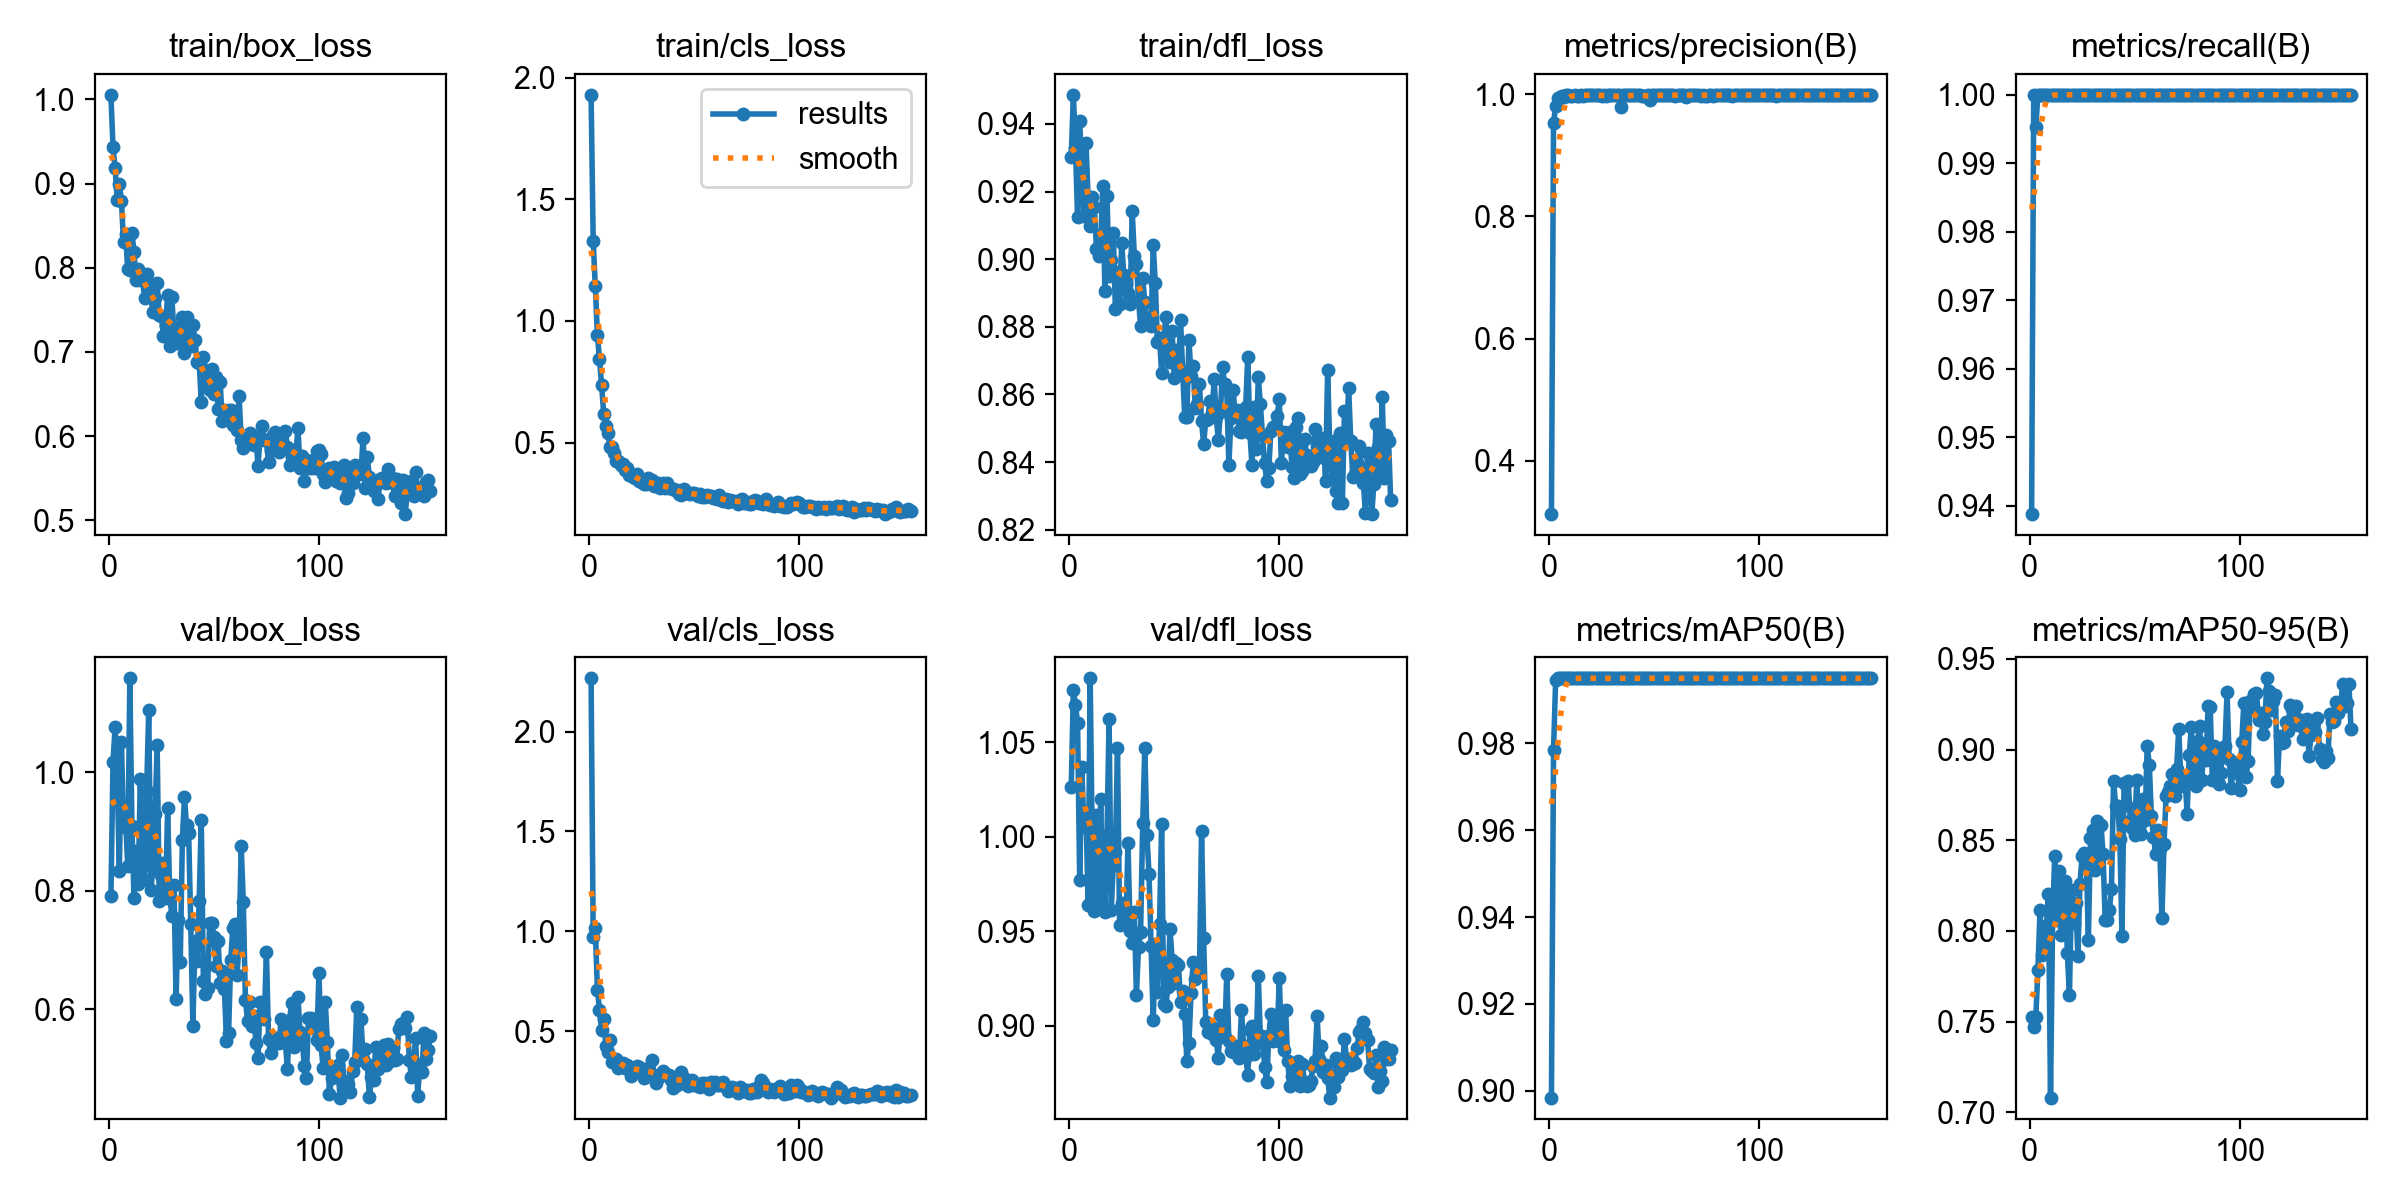

Values plotted in this chart, from the file beside it:
epoch, time, train/box_loss, train/cls_loss, train/dfl_loss, metrics/precision(B), metrics/recall(B), metrics/mAP50(B), metrics/mAP50-95(B), val/box_loss, val/cls_loss, val/dfl_loss, lr/pg0, lr/pg1, lr/pg2
1, 6.402, 1.006, 1.93, 0.9304, 0.3129, 0.9388, 0.8984, 0.7525, 0.7907, 2.267, 1.026, 0.0006548, 0.0006548, 0.0006548
2, 11.27, 0.9432, 1.329, 0.9486, 0.9536, 1, 0.9784, 0.7469, 1.018, 0.9719, 1.078, 0.001319, 0.001319, 0.001319
3, 15.98, 0.9185, 1.143, 0.933, 0.9799, 0.9954, 0.9946, 0.7526, 1.076, 1.019, 1.07, 0.00198, 0.00198, 0.00198
4, 20.52, 0.8807, 0.9443, 0.9125, 0.9936, 1, 0.995, 0.7783, 0.9922, 0.7073, 1.06, 0.001988, 0.001988, 0.001988
5, 24.84, 0.8997, 0.8422, 0.9409, 0.995, 1, 0.995, 0.8116, 0.8328, 0.6043, 0.9774, 0.001984, 0.001984, 0.001984
6, 29.55, 0.8799, 0.7377, 0.9267, 0.9964, 1, 0.995, 0.7868, 1.051, 0.5037, 1.037, 0.00198, 0.00198, 0.00198
7, 33.85, 0.8302, 0.6179, 0.9129, 0.9955, 1, 0.995, 0.7878, 0.9079, 0.5617, 1.005, 0.001976, 0.001976, 0.001976
8, 38.8, 0.84, 0.5683, 0.9343, 0.9989, 1, 0.995, 0.8025, 0.919, 0.4248, 1.014, 0.001972, 0.001972, 0.001972
9, 43.22, 0.7981, 0.538, 0.9184, 0.9981, 1, 0.995, 0.8202, 0.8417, 0.3958, 0.964, 0.001968, 0.001968, 0.001968
10, 47.9, 0.7977, 0.4833, 0.9097, 0.9966, 1, 0.995, 0.708, 1.158, 0.4531, 1.084, 0.001964, 0.001964, 0.001964
11, 52.65, 0.8417, 0.4809, 0.9184, 0.9977, 1, 0.995, 0.8072, 0.9091, 0.3471, 0.9947, 0.00196, 0.00196, 0.00196
12, 57.17, 0.8182, 0.456, 0.9154, 0.9981, 1, 0.995, 0.8412, 0.7874, 0.3469, 0.9609, 0.001956, 0.001956, 0.001956
13, 61.85, 0.7855, 0.4238, 0.9029, 0.9976, 1, 0.995, 0.8059, 0.8674, 0.3581, 1.011, 0.001952, 0.001952, 0.001952
14, 66.19, 0.7986, 0.4256, 0.9009, 0.9977, 1, 0.995, 0.8331, 0.811, 0.3165, 0.9626, 0.001949, 0.001949, 0.001949
15, 71.01, 0.7858, 0.4089, 0.9044, 0.9986, 1, 0.995, 0.7978, 0.9882, 0.332, 1.02, 0.001945, 0.001945, 0.001945
16, 75.66, 0.7873, 0.4128, 0.9216, 0.9977, 1, 0.995, 0.819, 0.8438, 0.3384, 0.9621, 0.001941, 0.001941, 0.001941
17, 80.15, 0.7639, 0.3859, 0.8907, 0.9987, 1, 0.995, 0.8275, 0.8189, 0.3142, 0.9602, 0.001937, 0.001937, 0.001937
18, 84.84, 0.7924, 0.3941, 0.9187, 0.9983, 1, 0.995, 0.7876, 0.9683, 0.3317, 1.001, 0.001933, 0.001933, 0.001933
19, 89.1, 0.7797, 0.3656, 0.8951, 0.9985, 1, 0.995, 0.7644, 1.105, 0.3132, 1.062, 0.001929, 0.001929, 0.001929
20, 93.67, 0.765, 0.3652, 0.8996, 0.9981, 1, 0.995, 0.8227, 0.8008, 0.2765, 0.9611, 0.001925, 0.001925, 0.001925
21, 98.16, 0.7472, 0.3583, 0.9076, 0.9987, 1, 0.995, 0.8044, 0.8393, 0.3119, 0.9853, 0.001921, 0.001921, 0.001921
22, 102.6, 0.7642, 0.3534, 0.8851, 0.9983, 1, 0.995, 0.8155, 0.9294, 0.3115, 0.9922, 0.001917, 0.001917, 0.001917
23, 107.3, 0.7814, 0.3692, 0.8964, 0.9981, 1, 0.995, 0.7864, 1.045, 0.3275, 1.047, 0.001913, 0.001913, 0.001913
24, 111.7, 0.7435, 0.3441, 0.8868, 0.9982, 1, 0.995, 0.8258, 0.7835, 0.3188, 0.9532, 0.001909, 0.001909, 0.001909
25, 117, 0.743, 0.3376, 0.9048, 0.9962, 1, 0.995, 0.8413, 0.8262, 0.2984, 0.965, 0.001905, 0.001905, 0.001905
26, 121.9, 0.719, 0.331, 0.8954, 0.9987, 1, 0.995, 0.8429, 0.8464, 0.2673, 0.9605, 0.001901, 0.001901, 0.001901
27, 127.2, 0.7308, 0.3278, 0.8927, 0.9973, 1, 0.995, 0.8411, 0.7882, 0.3003, 0.954, 0.001897, 0.001897, 0.001897
28, 132.4, 0.7677, 0.3559, 0.8901, 0.9983, 1, 0.995, 0.7952, 0.939, 0.3172, 0.9966, 0.001893, 0.001893, 0.001893
29, 137.1, 0.7074, 0.3335, 0.8868, 0.9988, 1, 0.995, 0.851, 0.7906, 0.2914, 0.9504, 0.001889, 0.001889, 0.001889
30, 142.4, 0.7648, 0.3472, 0.9142, 0.9986, 1, 0.995, 0.8554, 0.7581, 0.3546, 0.9438, 0.001885, 0.001885, 0.001885
31, 147.3, 0.7203, 0.3213, 0.9011, 0.9979, 1, 0.995, 0.8336, 0.81, 0.2804, 0.9602, 0.001881, 0.001881, 0.001881
32, 152.4, 0.7107, 0.3228, 0.8986, 0.9981, 1, 0.995, 0.8608, 0.6178, 0.2409, 0.9165, 0.001877, 0.001877, 0.001877
33, 157.4, 0.726, 0.3332, 0.8878, 0.9987, 1, 0.995, 0.8405, 0.7506, 0.2653, 0.9417, 0.001873, 0.001873, 0.001873
34, 163.8, 0.7313, 0.3132, 0.8803, 0.9797, 1, 0.995, 0.8585, 0.6802, 0.2735, 0.9499, 0.001869, 0.001869, 0.001869
35, 169.8, 0.7409, 0.3345, 0.8944, 0.9986, 1, 0.995, 0.8424, 0.8859, 0.3027, 1.007, 0.001865, 0.001865, 0.001865
36, 174.7, 0.6986, 0.312, 0.8872, 0.9987, 1, 0.995, 0.8059, 0.9575, 0.2847, 1.047, 0.001861, 0.001861, 0.001861
37, 179.6, 0.741, 0.3323, 0.8815, 0.9984, 1, 0.995, 0.8059, 0.9103, 0.2791, 1.001, 0.001857, 0.001857, 0.001857
38, 184.7, 0.7067, 0.3141, 0.8815, 0.9979, 1, 0.995, 0.8116, 0.8969, 0.2809, 0.9802, 0.001853, 0.001853, 0.001853
39, 189.6, 0.7075, 0.313, 0.8804, 0.9986, 1, 0.995, 0.8232, 0.7435, 0.2575, 0.9425, 0.00185, 0.00185, 0.00185
40, 194.7, 0.7318, 0.3084, 0.9042, 0.9986, 1, 0.995, 0.8829, 0.5722, 0.2144, 0.9029, 0.001846, 0.001846, 0.001846
41, 199.6, 0.714, 0.3068, 0.8929, 0.9988, 1, 0.995, 0.8691, 0.716, 0.257, 0.9431, 0.001842, 0.001842, 0.001842
42, 204.5, 0.688, 0.3043, 0.8754, 0.9983, 1, 0.995, 0.869, 0.6814, 0.2286, 0.9177, 0.001838, 0.001838, 0.001838
43, 209.5, 0.6872, 0.29, 0.8767, 0.9987, 1, 0.995, 0.8506, 0.7834, 0.2777, 0.9537, 0.001834, 0.001834, 0.001834
44, 214.7, 0.641, 0.284, 0.8663, 0.9969, 1, 0.995, 0.7972, 0.9195, 0.2936, 1.007, 0.00183, 0.00183, 0.00183
45, 219.8, 0.694, 0.3074, 0.8766, 0.9975, 1, 0.995, 0.8813, 0.6481, 0.2664, 0.9118, 0.001826, 0.001826, 0.001826
46, 225, 0.6784, 0.2925, 0.8828, 0.9974, 1, 0.995, 0.8695, 0.6259, 0.2336, 0.9106, 0.001822, 0.001822, 0.001822
47, 230.2, 0.6624, 0.2913, 0.8716, 0.9985, 1, 0.995, 0.8825, 0.6359, 0.223, 0.9207, 0.001818, 0.001818, 0.001818
48, 235.1, 0.6548, 0.2891, 0.8695, 0.9905, 1, 0.995, 0.8605, 0.7463, 0.2475, 0.9514, 0.001814, 0.001814, 0.001814
49, 240.4, 0.6798, 0.294, 0.8788, 0.9986, 1, 0.995, 0.857, 0.7459, 0.2564, 0.9346, 0.00181, 0.00181, 0.00181
50, 246.6, 0.6494, 0.2924, 0.8647, 0.9988, 1, 0.995, 0.853, 0.7218, 0.2306, 0.9226, 0.001806, 0.001806, 0.001806
51, 251.6, 0.6698, 0.2898, 0.8732, 0.9985, 1, 0.995, 0.8834, 0.674, 0.2351, 0.9333, 0.001802, 0.001802, 0.001802
52, 256.7, 0.6325, 0.2825, 0.8663, 0.9988, 1, 0.995, 0.8566, 0.7161, 0.2249, 0.9322, 0.001798, 0.001798, 0.001798
53, 261.6, 0.6638, 0.2896, 0.8821, 0.9984, 1, 0.995, 0.8536, 0.6448, 0.2193, 0.9125, 0.001794, 0.001794, 0.001794
54, 266.8, 0.6175, 0.2747, 0.867, 0.9987, 1, 0.995, 0.8726, 0.6644, 0.2422, 0.9186, 0.00179, 0.00179, 0.00179
55, 272, 0.6313, 0.2754, 0.8532, 0.9981, 1, 0.995, 0.8609, 0.6344, 0.2394, 0.906, 0.001786, 0.001786, 0.001786
56, 278.3, 0.6274, 0.2842, 0.8535, 0.9986, 1, 0.995, 0.9019, 0.5475, 0.2277, 0.8814, 0.001782, 0.001782, 0.001782
57, 283.9, 0.6312, 0.2815, 0.8762, 0.9979, 1, 0.995, 0.8917, 0.5611, 0.2084, 0.891, 0.001778, 0.001778, 0.001778
58, 290.5, 0.631, 0.2816, 0.8656, 0.9984, 1, 0.995, 0.8631, 0.683, 0.2429, 0.9174, 0.001774, 0.001774, 0.001774
59, 296, 0.6129, 0.274, 0.8684, 0.9984, 1, 0.995, 0.852, 0.7381, 0.2341, 0.9336, 0.00177, 0.00177, 0.00177
60, 301.1, 0.6146, 0.276, 0.856, 0.9978, 1, 0.995, 0.8425, 0.7442, 0.243, 0.9246, 0.001766, 0.001766, 0.001766
... 93 more rows
